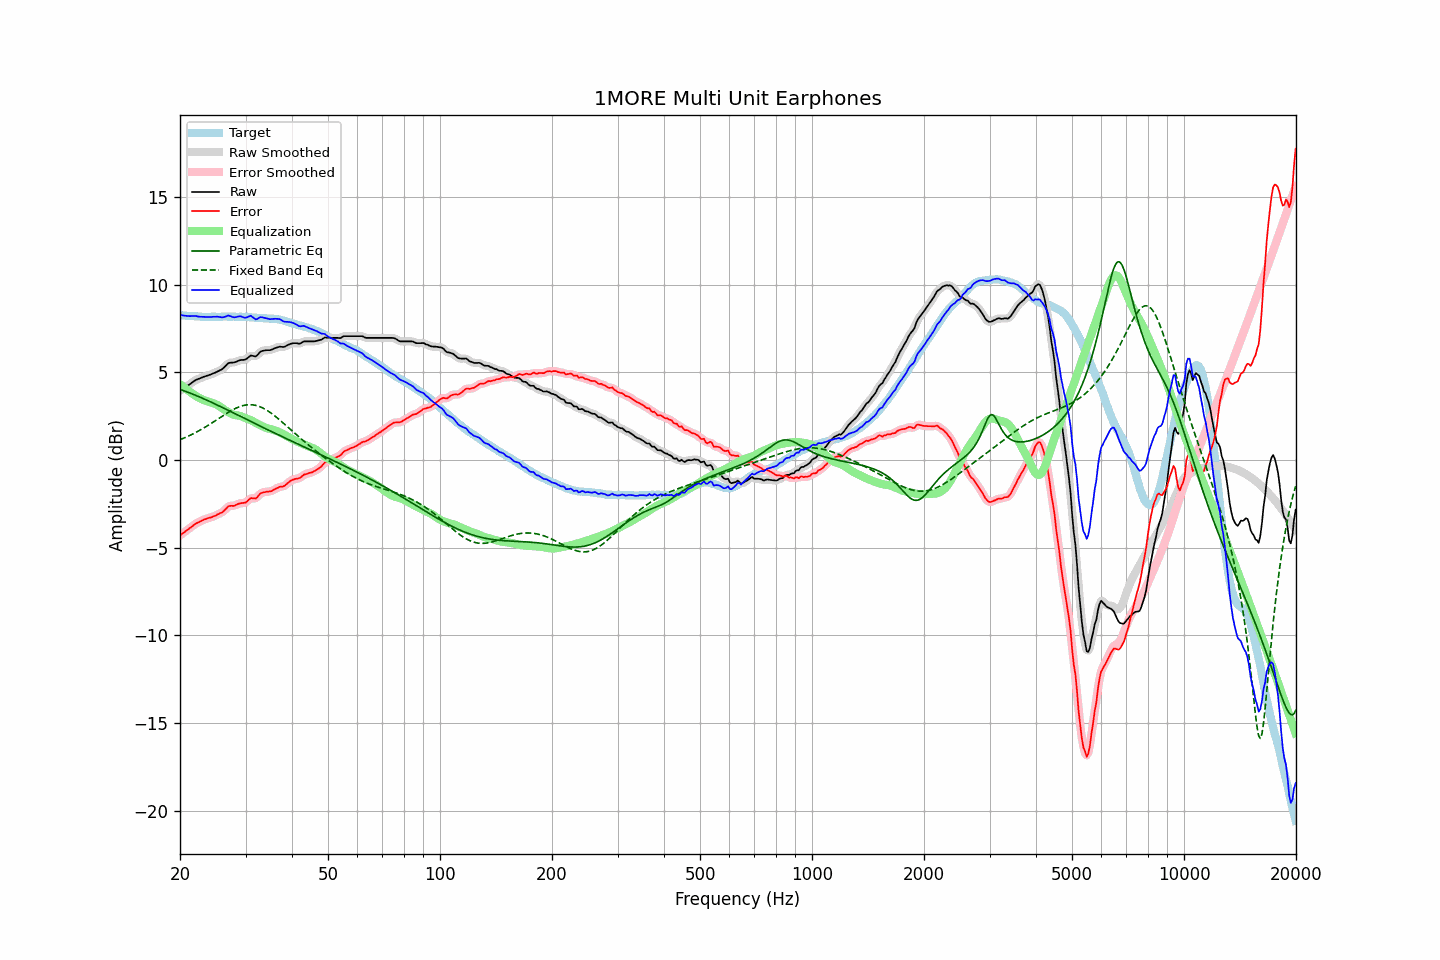

Values plotted in this chart, from the file beside it:
frequency, raw, error, smoothed, error_smoothed, equalization, parametric_eq, fixed_band_eq, equalized_raw, equalized_smoothed, target
20.00, 3.95, -4.31, 3.95, -4.31, 4.32, 4.02, 1.15, 8.27, 8.27, 8.26
20.20, 4.01, -4.24, 4.01, -4.24, 4.24, 3.99, 1.19, 8.25, 8.25, 8.25
20.40, 4.07, -4.17, 4.07, -4.17, 4.17, 3.95, 1.23, 8.24, 8.23, 8.24
20.61, 4.13, -4.11, 4.13, -4.10, 4.09, 3.92, 1.27, 8.22, 8.22, 8.24
20.81, 4.19, -4.03, 4.19, -4.03, 4.02, 3.89, 1.31, 8.21, 8.21, 8.22
21.02, 4.25, -3.97, 4.25, -3.97, 3.96, 3.85, 1.35, 8.20, 8.20, 8.22
21.23, 4.31, -3.90, 4.31, -3.90, 3.89, 3.82, 1.39, 8.20, 8.20, 8.21
21.44, 4.38, -3.84, 4.38, -3.83, 3.83, 3.78, 1.43, 8.20, 8.20, 8.21
21.66, 4.45, -3.76, 4.45, -3.76, 3.76, 3.75, 1.48, 8.21, 8.21, 8.21
21.87, 4.51, -3.69, 4.51, -3.69, 3.70, 3.71, 1.53, 8.21, 8.21, 8.19
22.09, 4.57, -3.62, 4.56, -3.63, 3.64, 3.67, 1.57, 8.21, 8.20, 8.19
22.31, 4.60, -3.59, 4.60, -3.58, 3.58, 3.63, 1.62, 8.18, 8.18, 8.18
22.54, 4.64, -3.54, 4.64, -3.53, 3.53, 3.60, 1.67, 8.17, 8.17, 8.18
22.76, 4.68, -3.49, 4.68, -3.49, 3.48, 3.56, 1.72, 8.16, 8.16, 8.17
22.99, 4.72, -3.44, 4.71, -3.44, 3.44, 3.52, 1.78, 8.16, 8.16, 8.16
23.22, 4.75, -3.40, 4.75, -3.40, 3.41, 3.48, 1.83, 8.16, 8.16, 8.15
23.45, 4.78, -3.38, 4.78, -3.37, 3.38, 3.43, 1.89, 8.15, 8.15, 8.16
23.69, 4.81, -3.34, 4.81, -3.34, 3.34, 3.39, 1.94, 8.15, 8.15, 8.15
23.92, 4.84, -3.31, 4.84, -3.31, 3.31, 3.35, 2.00, 8.15, 8.15, 8.15
24.16, 4.87, -3.29, 4.87, -3.28, 3.28, 3.31, 2.06, 8.15, 8.15, 8.16
24.40, 4.91, -3.26, 4.91, -3.26, 3.25, 3.27, 2.12, 8.16, 8.15, 8.17
24.65, 4.95, -3.22, 4.94, -3.22, 3.22, 3.22, 2.18, 8.16, 8.16, 8.17
24.89, 4.98, -3.19, 4.98, -3.18, 3.18, 3.18, 2.24, 8.16, 8.17, 8.16
25.14, 5.03, -3.13, 5.03, -3.13, 3.14, 3.14, 2.30, 8.17, 8.17, 8.16
25.39, 5.07, -3.09, 5.07, -3.09, 3.09, 3.09, 2.36, 8.16, 8.16, 8.16
25.65, 5.12, -3.04, 5.11, -3.05, 3.03, 3.05, 2.42, 8.15, 8.14, 8.16
25.91, 5.16, -3.01, 5.17, -3.00, 2.97, 3.00, 2.48, 8.12, 8.13, 8.16
26.16, 5.24, -2.94, 5.24, -2.93, 2.90, 2.96, 2.54, 8.14, 8.14, 8.18
26.43, 5.33, -2.85, 5.33, -2.84, 2.84, 2.92, 2.60, 8.16, 8.17, 8.18
26.69, 5.42, -2.76, 5.42, -2.75, 2.78, 2.87, 2.65, 8.19, 8.20, 8.18
26.96, 5.52, -2.65, 5.49, -2.67, 2.72, 2.83, 2.71, 8.24, 8.22, 8.17
27.23, 5.54, -2.63, 5.54, -2.63, 2.67, 2.78, 2.76, 8.21, 8.21, 8.17
27.50, 5.55, -2.62, 5.55, -2.62, 2.63, 2.74, 2.82, 8.18, 8.18, 8.17
27.77, 5.55, -2.63, 5.55, -2.62, 2.59, 2.69, 2.87, 8.14, 8.14, 8.18
28.05, 5.57, -2.61, 5.57, -2.60, 2.56, 2.65, 2.91, 8.13, 8.13, 8.17
28.33, 5.60, -2.56, 5.60, -2.56, 2.55, 2.60, 2.96, 8.15, 8.15, 8.16
28.62, 5.64, -2.52, 5.64, -2.52, 2.53, 2.56, 3.00, 8.17, 8.17, 8.16
28.90, 5.68, -2.49, 5.67, -2.49, 2.52, 2.51, 3.03, 8.19, 8.19, 8.17
29.19, 5.70, -2.47, 5.69, -2.47, 2.49, 2.46, 3.06, 8.18, 8.18, 8.17
29.48, 5.70, -2.46, 5.70, -2.46, 2.45, 2.42, 3.09, 8.15, 8.15, 8.16
29.78, 5.71, -2.45, 5.71, -2.45, 2.41, 2.37, 3.11, 8.11, 8.12, 8.16
30.08, 5.74, -2.43, 5.75, -2.41, 2.37, 2.33, 3.13, 8.11, 8.12, 8.16
30.38, 5.81, -2.35, 5.81, -2.34, 2.34, 2.28, 3.14, 8.14, 8.15, 8.16
30.68, 5.88, -2.26, 5.88, -2.26, 2.31, 2.24, 3.15, 8.18, 8.19, 8.14
30.99, 5.96, -2.18, 5.93, -2.20, 2.27, 2.19, 3.15, 8.22, 8.20, 8.14
31.30, 5.94, -2.19, 5.93, -2.19, 2.22, 2.15, 3.14, 8.16, 8.15, 8.13
31.61, 5.92, -2.20, 5.92, -2.20, 2.17, 2.10, 3.13, 8.09, 8.09, 8.12
31.93, 5.90, -2.21, 5.92, -2.18, 2.12, 2.06, 3.11, 8.01, 8.04, 8.11
32.24, 5.97, -2.14, 5.98, -2.12, 2.06, 2.01, 3.09, 8.03, 8.04, 8.10
32.57, 6.07, -2.02, 6.06, -2.03, 2.02, 1.97, 3.06, 8.08, 8.08, 8.09
32.89, 6.17, -1.92, 6.15, -1.94, 1.97, 1.92, 3.02, 8.14, 8.12, 8.09
33.22, 6.21, -1.88, 6.21, -1.88, 1.93, 1.88, 2.98, 8.14, 8.13, 8.09
33.55, 6.23, -1.85, 6.24, -1.84, 1.88, 1.83, 2.94, 8.11, 8.12, 8.08
33.89, 6.25, -1.84, 6.25, -1.83, 1.85, 1.79, 2.89, 8.09, 8.09, 8.09
34.23, 6.26, -1.81, 6.25, -1.82, 1.81, 1.74, 2.83, 8.07, 8.07, 8.07
34.57, 6.26, -1.81, 6.26, -1.81, 1.79, 1.70, 2.77, 8.05, 8.05, 8.07
34.92, 6.26, -1.80, 6.27, -1.79, 1.77, 1.66, 2.71, 8.02, 8.03, 8.06
35.27, 6.29, -1.78, 6.29, -1.77, 1.74, 1.61, 2.64, 8.03, 8.03, 8.06
35.62, 6.33, -1.72, 6.32, -1.73, 1.71, 1.57, 2.58, 8.04, 8.04, 8.05
35.97, 6.37, -1.68, 6.36, -1.68, 1.68, 1.52, 2.50, 8.05, 8.04, 8.04
... 635 more rows
